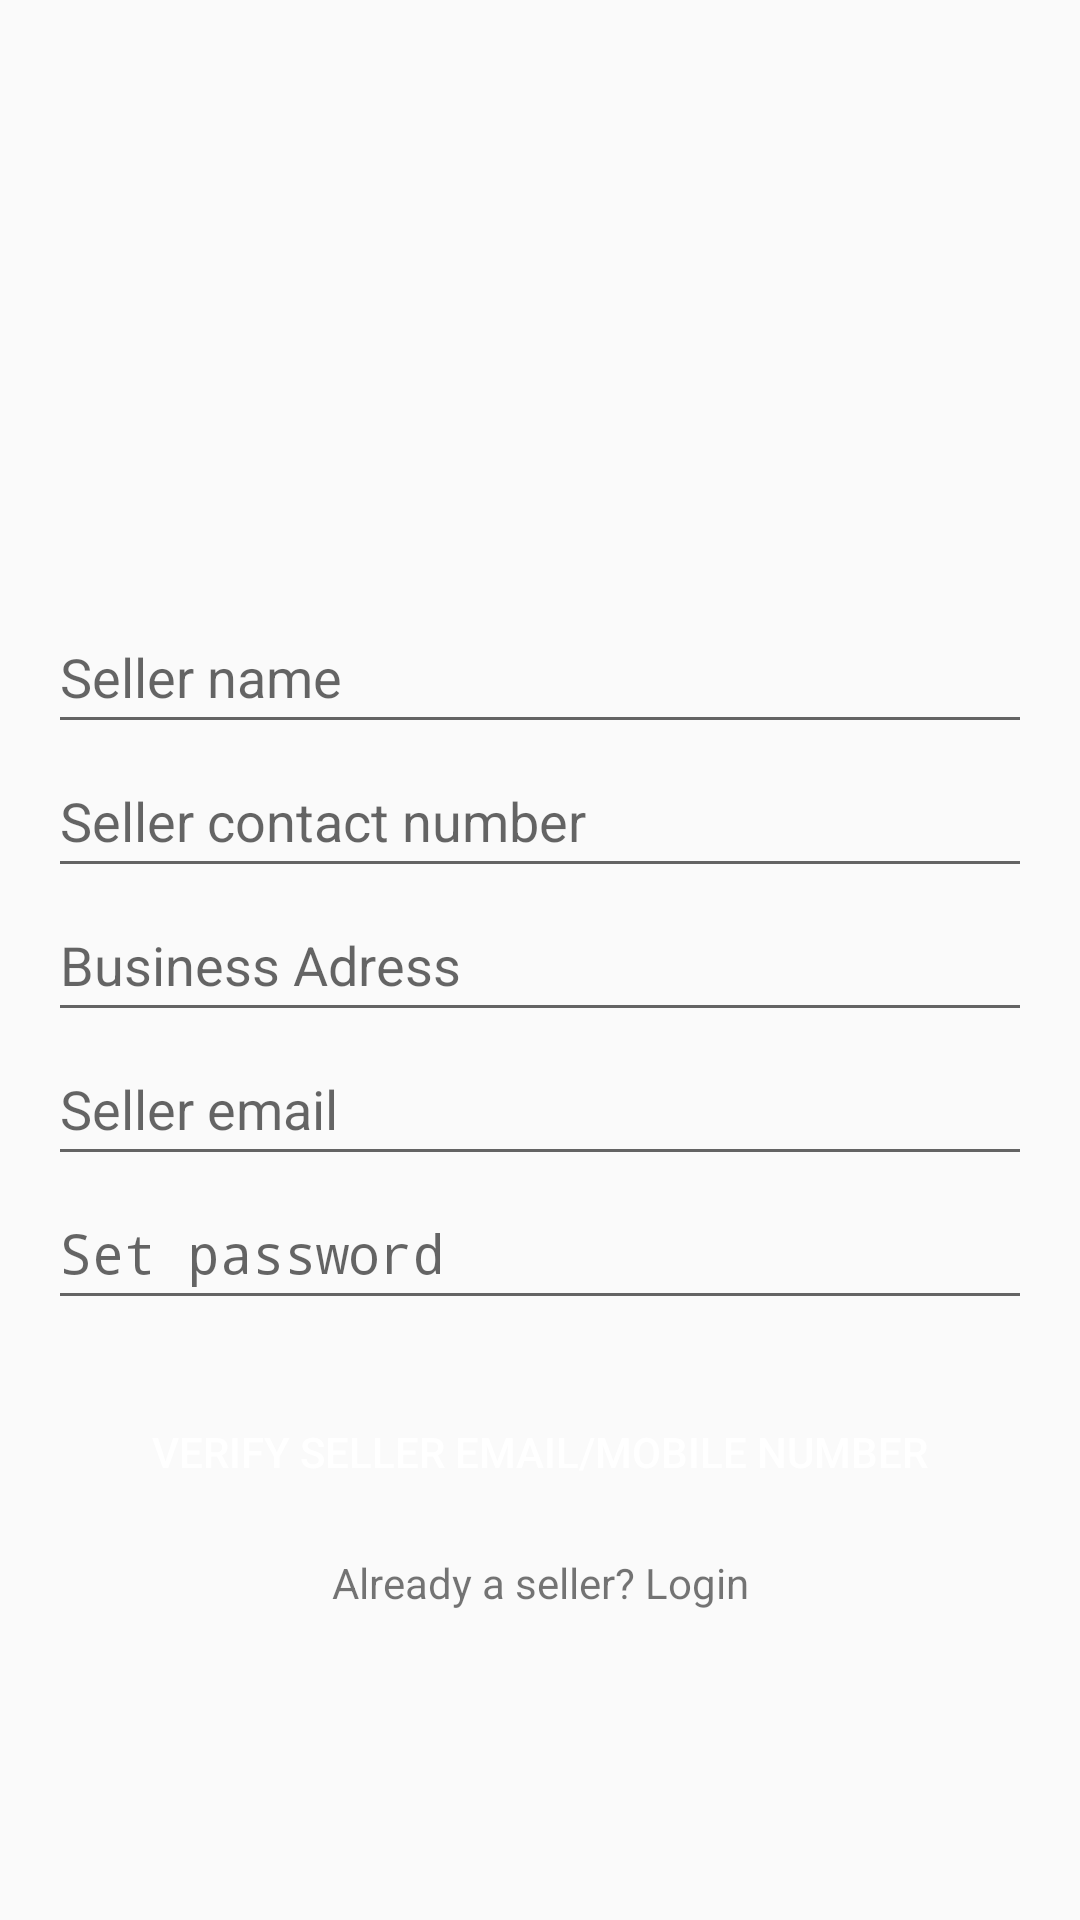

Android layout source for this screen:
<!-- AndroidManifest.xml: application theme AppTheme -->
<!-- res/layout/activity_seller_register.xml -->
<?xml version="1.0" encoding="utf-8"?>
<androidx.constraintlayout.widget.ConstraintLayout xmlns:android="http://schemas.android.com/apk/res/android"
    xmlns:app="http://schemas.android.com/apk/res-auto"
    xmlns:tools="http://schemas.android.com/tools"
    android:layout_width="match_parent"
    android:layout_height="match_parent"
    tools:context=".Seller.SellerRegisterActivity">


    <ImageView
        android:id="@+id/imageView2"
        android:layout_width="0dp"
        android:layout_height="200dp"
        app:layout_constraintBottom_toBottomOf="parent"
        app:layout_constraintEnd_toEndOf="parent"
        app:layout_constraintStart_toStartOf="parent"
        app:srcCompat="@drawable/shop1" />

    <Button
        android:id="@+id/buttonSignup"
        android:layout_width="0dp"
        android:layout_height="wrap_content"
        android:layout_marginStart="16dp"
        android:layout_marginTop="20dp"
        android:layout_marginEnd="16dp"
        android:background="@drawable/button_background"
        android:text="Verify SELLER email/mobile number"
        android:textColor="#FFFFFF"
        app:layout_constraintEnd_toEndOf="parent"
        app:layout_constraintStart_toStartOf="parent"
        app:layout_constraintTop_toBottomOf="@id/etPassword" />


    <EditText
        android:id="@+id/etPhoneNumber"
        android:layout_width="0dp"
        android:layout_height="wrap_content"
        android:layout_marginStart="16dp"
        android:layout_marginEnd="16dp"
        android:ems="10"
        android:hint="Seller contact number"
        android:inputType="phone"
        android:minHeight="48dp"
        app:layout_constraintEnd_toEndOf="parent"
        app:layout_constraintStart_toStartOf="parent"
        app:layout_constraintTop_toBottomOf="@id/etName" />

    <EditText
        android:id="@+id/etEmail"
        android:layout_width="0dp"
        android:layout_height="wrap_content"
        android:layout_marginStart="16dp"
        android:layout_marginEnd="16dp"
        android:ems="10"
        android:hint="Seller email"
        android:inputType="textEmailAddress"
        android:minHeight="48dp"
        app:layout_constraintEnd_toEndOf="parent"
        app:layout_constraintStart_toStartOf="parent"
        app:layout_constraintTop_toBottomOf="@id/etAddress" />

    <EditText
        android:id="@+id/etPassword"
        android:layout_width="0dp"
        android:layout_height="wrap_content"
        android:layout_marginStart="16dp"
        android:layout_marginEnd="16dp"
        android:ems="10"
        android:hint="Set password"
        android:inputType="textPassword"
        android:minHeight="48dp"
        app:layout_constraintEnd_toEndOf="parent"
        app:layout_constraintStart_toStartOf="parent"
        app:layout_constraintTop_toBottomOf="@id/etEmail" />

    <EditText
        android:id="@+id/etName"
        android:layout_width="0dp"
        android:layout_height="wrap_content"
        android:layout_marginStart="16dp"
        android:layout_marginTop="200dp"
        android:layout_marginEnd="16dp"
        android:ems="10"
        android:hint="Seller name"
        android:inputType="textPersonName"
        android:minHeight="48dp"
        app:layout_constraintEnd_toEndOf="parent"
        app:layout_constraintStart_toStartOf="parent"
        app:layout_constraintTop_toTopOf="parent" />

    <EditText
        android:id="@+id/etAddress"
        android:layout_width="0dp"
        android:layout_height="wrap_content"
        android:layout_marginStart="16dp"
        android:layout_marginEnd="16dp"
        android:hint="Business Adress"
        android:minHeight="48dp"
        app:layout_constraintEnd_toEndOf="parent"
        app:layout_constraintStart_toStartOf="parent"
        app:layout_constraintTop_toBottomOf="@id/etPhoneNumber" />


    <TextView
        android:id="@+id/textSignin"
        android:layout_width="wrap_content"
        android:layout_height="wrap_content"
        android:layout_marginStart="16dp"
        android:layout_marginTop="10dp"
        android:layout_marginEnd="16dp"
        android:text="Already a seller? Login"
        app:layout_constraintEnd_toEndOf="parent"
        app:layout_constraintStart_toStartOf="parent"
        app:layout_constraintTop_toBottomOf="@id/buttonSignup" />


</androidx.constraintlayout.widget.ConstraintLayout>
<!-- resources referenced by this layout -->
<resources>
  <style name="AppTheme" parent="Theme.AppCompat.Light.NoActionBar">
          
          <item name="colorPrimary">@color/colorPrimary</item>
          <item name="colorPrimaryDark">@color/colorPrimaryDark</item>
          <item name="colorAccent">@color/colorAccent</item>
      </style>
  <!-- not gathered from this repository: default colours our renderer supplied (Android Studio template values) -->
  <color name="colorPrimary">#FF6200EE</color>
  <color name="colorPrimaryDark">#FF3700B3</color>
  <color name="colorAccent">#FF03DAC5</color>
</resources>
